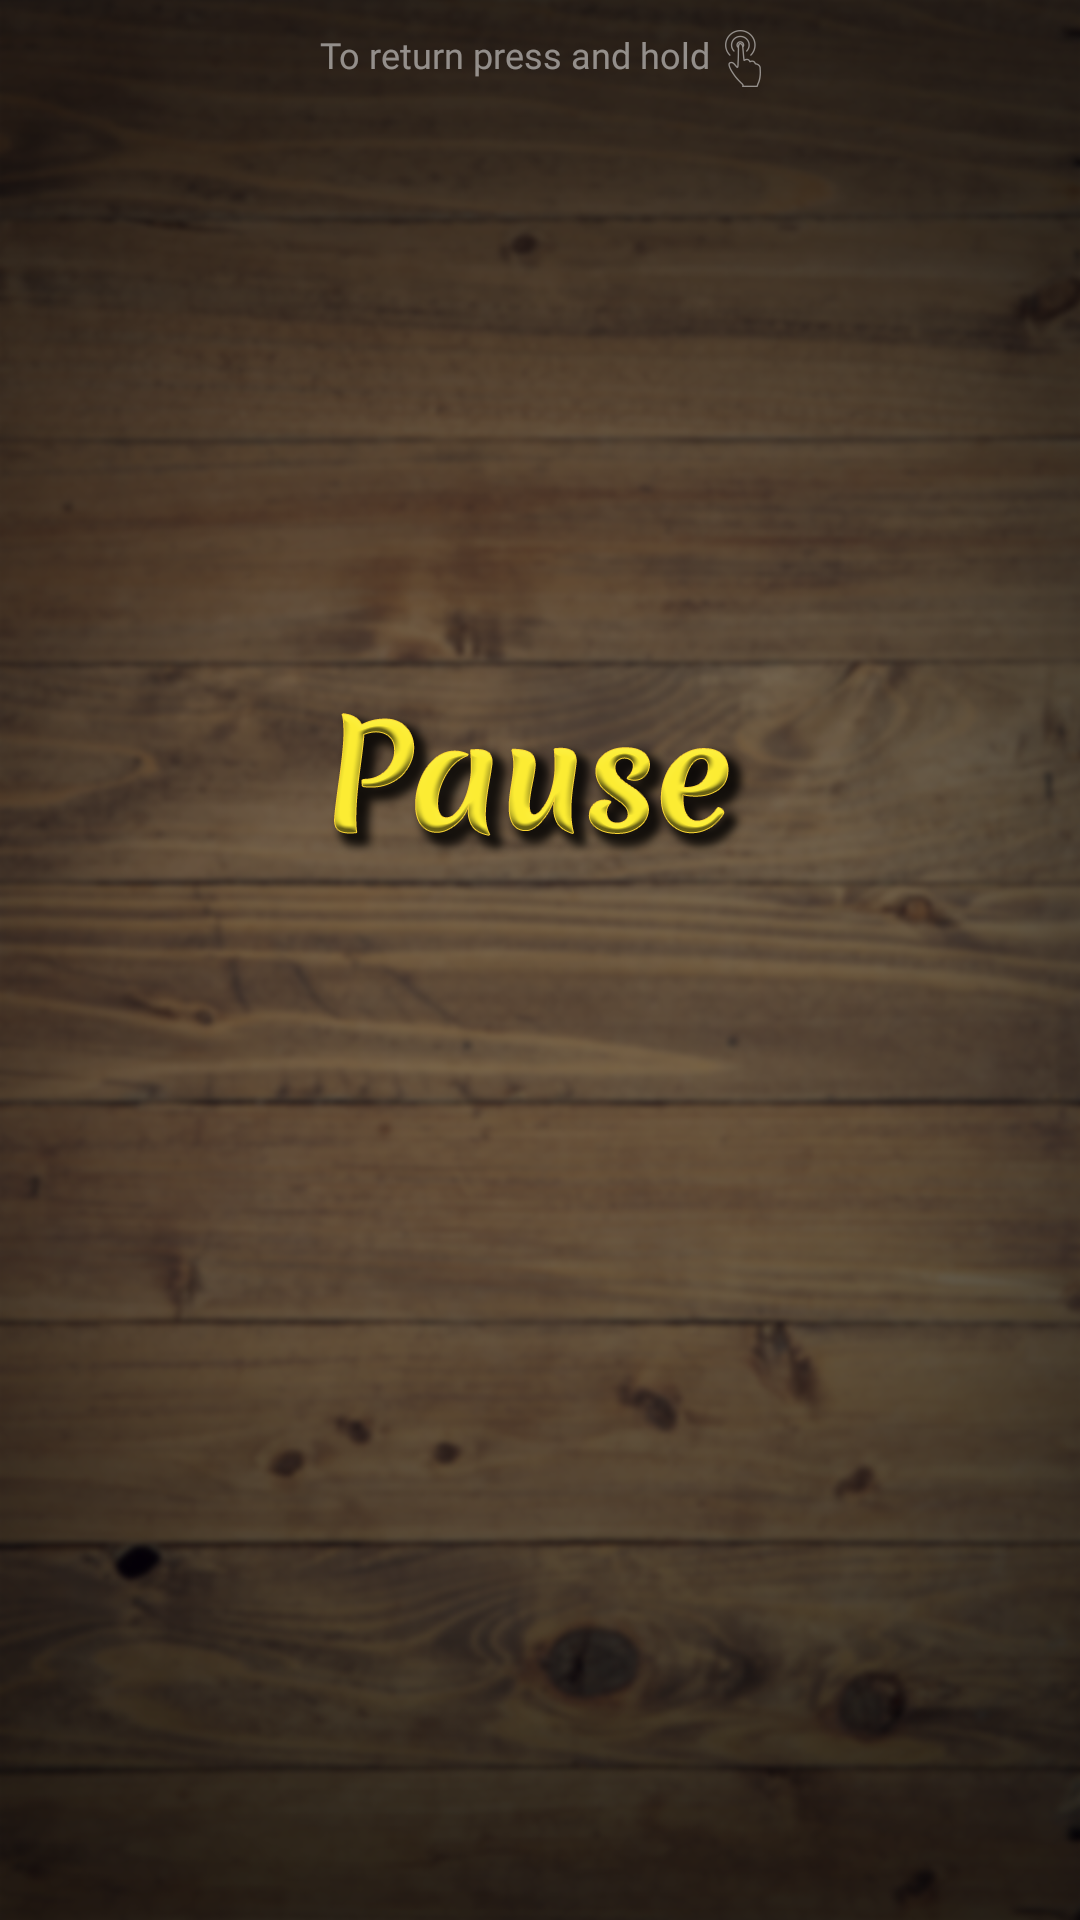

Write the Android layout XML for this screen, with the resource values it uses.
<!-- AndroidManifest.xml: application theme AppTheme -->
<!-- res/layout/fragment_board_pause.xml -->
<?xml version="1.0" encoding="utf-8"?>
<android.support.constraint.ConstraintLayout xmlns:android="http://schemas.android.com/apk/res/android"
    android:layout_width="match_parent"
    android:layout_height="match_parent"
    xmlns:app="http://schemas.android.com/apk/res-auto">

    <TextView
        android:id="@+id/message_one"
        android:layout_width="wrap_content"
        android:layout_height="wrap_content"
        style="@style/BoardFragmentPauseTip"
        android:text="@string/board_fragment_pause_tip"

        app:layout_constraintTop_toTopOf="parent"
        app:layout_constraintLeft_toLeftOf="parent"
        app:layout_constraintRight_toLeftOf="@+id/image_one"
        app:layout_constraintHorizontal_chainStyle="packed"
        android:layout_marginEnd="@dimen/board_fragment_pause_tip_margin_end"
        android:layout_marginTop="@dimen/board_fragment_pause_tip_margin_top"/>

    <ImageView
        android:id="@+id/image_one"
        android:layout_width="wrap_content"
        android:layout_height="wrap_content"
        android:src="@drawable/ic_touch"
        android:alpha="0.5"

        app:layout_constraintTop_toTopOf="parent"
        app:layout_constraintLeft_toRightOf="@+id/message_one"
        app:layout_constraintRight_toRightOf="parent"
        android:layout_marginTop="@dimen/board_fragment_pause_tip_image_margin_top"/>

    <ImageView
        android:id="@+id/board_fragment_pause_image"
        android:layout_width="wrap_content"
        android:layout_height="wrap_content"
        android:src="@drawable/pause"

        app:layout_constraintTop_toTopOf="parent"
        app:layout_constraintLeft_toLeftOf="parent"
        app:layout_constraintRight_toRightOf="parent"
        app:layout_constraintBottom_toBottomOf="parent"
        app:layout_constraintVertical_bias="0.4"/>

</android.support.constraint.ConstraintLayout>
<!-- resources referenced by this layout -->
<resources>
  <dimen name="board_fragment_pause_tip_image_margin_top">10dp</dimen>
  <dimen name="board_fragment_pause_tip_margin_end">5dp</dimen>
  <dimen name="board_fragment_pause_tip_margin_top">10dp</dimen>
  <!-- drawable ic_touch: png bitmap (drawable-hdpi, 870 bytes) -->
  <!-- drawable pause: png bitmap (drawable-hdpi, 24191 bytes) -->
  <string name="board_fragment_pause_tip">To return press and hold</string>
  <style name="BoardFragmentPauseTip">
          <item name="android:fontFamily">@font/ubuntu_regular</item>
          <item name="android:textColor">@android:color/white</item>
          <item name="android:alpha">0.5</item>
          <item name="android:textSize">@dimen/board_fragment_pause_tip_text</item>
      </style>
  <style name="AppTheme" parent="Theme.AppCompat.NoActionBar">
          <item name="colorPrimary">@color/primary</item>
          <item name="colorPrimaryDark">@color/primary_dark</item>
          <item name="colorAccent">@color/accent</item>
          <item name="android:windowBackground">@drawable/background</item>
          <item name="android:statusBarColor">@android:color/black</item>
      </style>
  <dimen name="board_fragment_pause_tip_text">12sp</dimen>
  <color name="primary">#795548</color>
  <color name="primary_dark">#5D4037</color>
  <color name="accent">#FFEB3B</color>
  <!-- drawable background: png bitmap (drawable-hdpi, 458586 bytes) -->
</resources>
